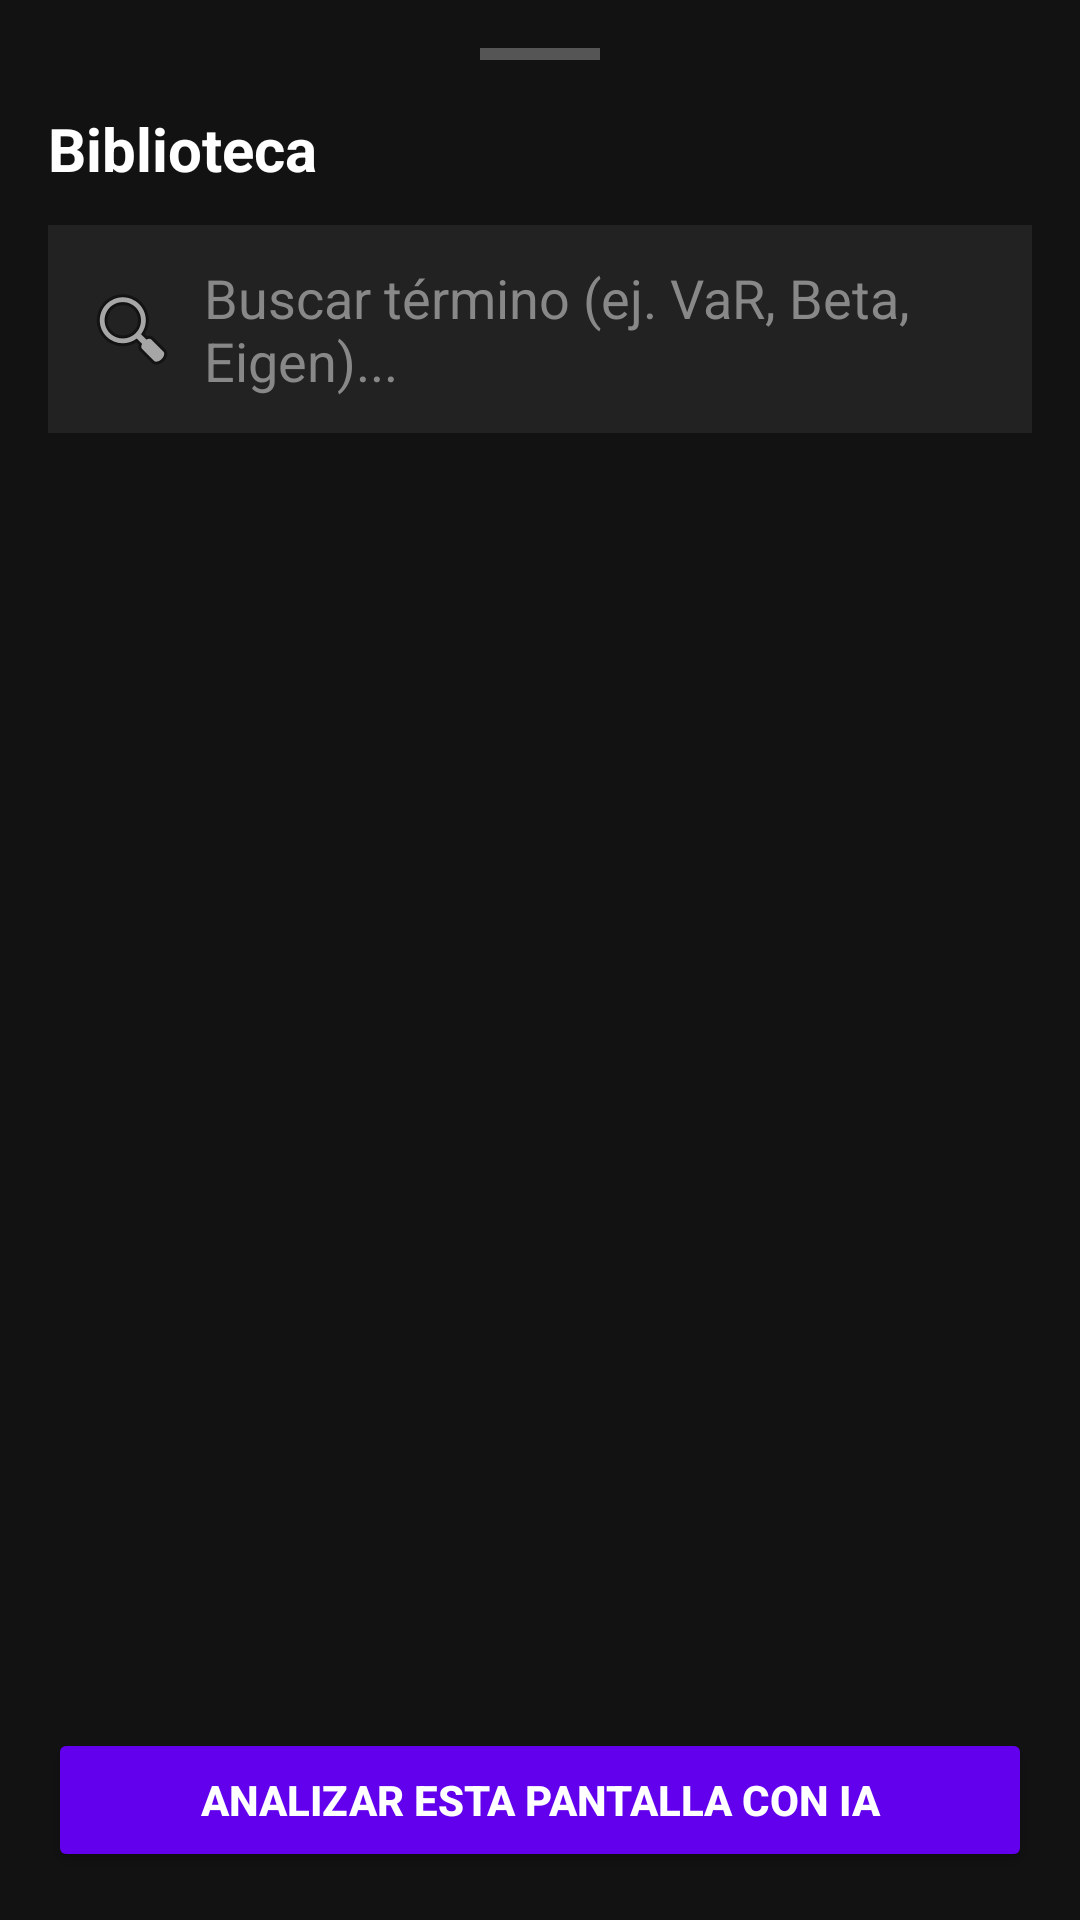

Produce the Android XML layout that renders to this screen, including the resource entries it uses.
<!-- AndroidManifest.xml: application theme Theme.QuantTrack -->
<!-- res/layout/layout_glossary_sheet.xml -->
<?xml version="1.0" encoding="utf-8"?>
<LinearLayout xmlns:android="http://schemas.android.com/apk/res/android"
    android:layout_width="match_parent"
    android:layout_height="match_parent"
    android:orientation="vertical"
    android:background="#121212"
    android:padding="16dp">

    <View
        android:layout_width="40dp"
        android:layout_height="4dp"
        android:layout_gravity="center_horizontal"
        android:background="#555555"
        android:layout_marginBottom="16dp"/>

    <TextView
        android:layout_width="match_parent"
        android:layout_height="wrap_content"
        android:text="Biblioteca"
        android:textColor="#FFFFFF"
        android:textSize="20sp"
        android:textStyle="bold"
        android:layout_marginBottom="12dp" />

    <EditText
        android:id="@+id/etSearchGlossary"
        android:layout_width="match_parent"
        android:layout_height="wrap_content"
        android:hint="Buscar término (ej. VaR, Beta, Eigen)..."
        android:textColor="#FFFFFF"
        android:textColorHint="#888888"
        android:background="#222222"
        android:padding="12dp"
        android:layout_marginBottom="16dp"
        android:drawableLeft="@android:drawable/ic_menu_search"
        android:drawablePadding="8dp"/>

    <androidx.recyclerview.widget.RecyclerView
        android:id="@+id/rvGlossary"
        android:layout_width="match_parent"
        android:layout_height="0dp"
        android:layout_weight="1"
        android:scrollbars="vertical" />

    <Button
        android:id="@+id/btnTriggerAi"
        android:layout_width="match_parent"
        android:layout_height="wrap_content"
        android:layout_marginTop="16dp"
        android:backgroundTint="#6200EE"
        android:text="ANALIZAR ESTA PANTALLA CON IA"
        android:textColor="#FFFFFF"
        android:textStyle="bold"
        android:padding="14dp" />

</LinearLayout>
<!-- resources referenced by this layout -->
<resources>
  <style name="Theme.QuantTrack" parent="Base.Theme.QuantTrack" />
  <style name="Base.Theme.QuantTrack" parent="Theme.Material3.DayNight.NoActionBar">
          
          
      </style>
</resources>
